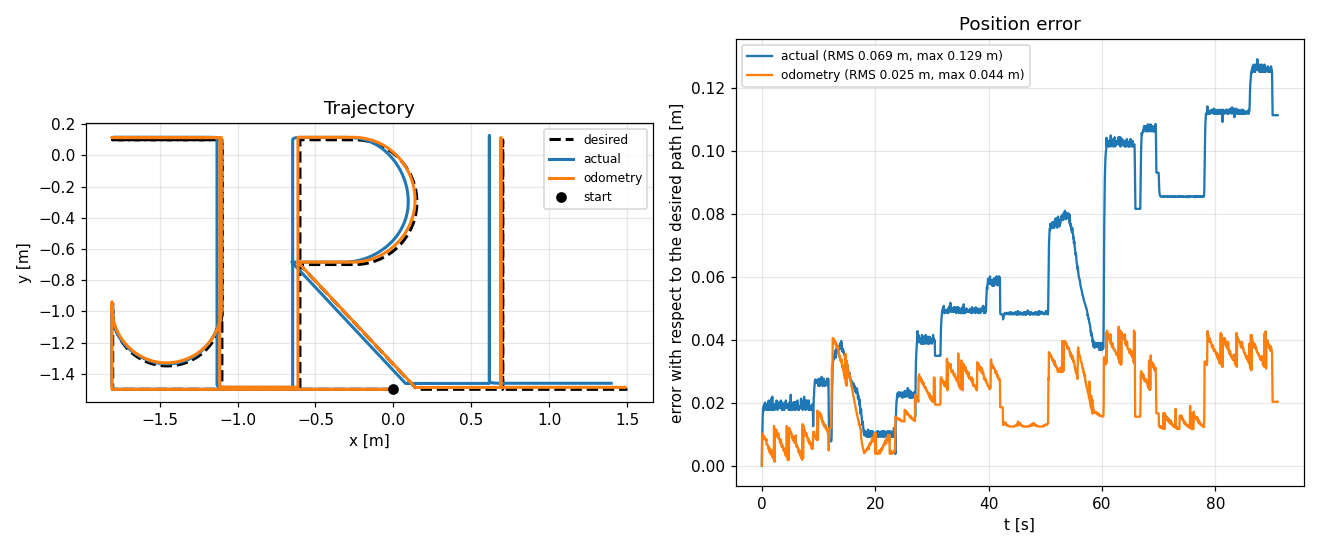

Values plotted in this chart, from the file beside it:
t_s, desired_x, desired_y, actual_x, actual_y, odom_x, odom_y
0.0, 4.421051162397814e-19, -1.5, 4.421051162397814e-19, -1.5, 4.421051162397814e-19, -1.5
0.048, -0.0096, -1.5, -0.001788, -1.5, 4.421051162397814e-19, -1.5
0.099, -0.0198, -1.5, -0.007611, -1.5, -0.0096, -1.5
0.15, -0.03, -1.5, -0.0147, -1.5, -0.0198, -1.5
0.198, -0.0396, -1.5, -0.02177, -1.5, -0.0306, -1.5
0.249, -0.0498, -1.5, -0.03155, -1.5, -0.0402, -1.5
0.3, -0.06, -1.5, -0.0418, -1.5, -0.0504, -1.5
0.348, -0.0696, -1.5, -0.05053, -1.5, -0.0612, -1.5
0.399, -0.0798, -1.5, -0.06233, -1.5, -0.0714, -1.5
0.45, -0.09, -1.5, -0.07184, -1.5, -0.0816, -1.5
0.498, -0.0996, -1.5, -0.08019, -1.5, -0.0906, -1.5
0.549, -0.1098, -1.5, -0.08976, -1.5, -0.1014, -1.5
0.6, -0.12, -1.5, -0.1017, -1.5, -0.1116, -1.5
0.648, -0.1296, -1.5, -0.1101, -1.5, -0.1212, -1.5
0.699, -0.1398, -1.5, -0.1209, -1.5, -0.1314, -1.5
0.75, -0.15, -1.5, -0.1317, -1.5, -0.1422, -1.5
0.798, -0.1596, -1.5, -0.1401, -1.5, -0.1512, -1.5
0.849, -0.1698, -1.5, -0.1521, -1.5, -0.1632, -1.5
0.9, -0.18, -1.5, -0.1623, -1.5, -0.1734, -1.5
0.948, -0.1896, -1.5, -0.1701, -1.5, -0.183, -1.5
0.999, -0.1998, -1.5, -0.1809, -1.5, -0.1932, -1.5
1.05, -0.21, -1.5, -0.1923, -1.5, -0.2034, -1.5
1.098, -0.2196, -1.5, -0.2019, -1.5, -0.2136, -1.5
1.149, -0.2298, -1.5, -0.2097, -1.5, -0.2244, -1.5
1.2, -0.24, -1.5, -0.2193, -1.5, -0.234, -1.5
1.248, -0.2496, -1.5, -0.2295, -1.5, -0.2448, -1.5
1.299, -0.2598, -1.5, -0.2409, -1.5, -0.255, -1.5
1.35, -0.27, -1.5, -0.2523, -1.5, -0.2646, -1.5
1.398, -0.2796, -1.5, -0.2613, -1.5, -0.2754, -1.5
1.449, -0.2898, -1.5, -0.2709, -1.5, -0.2844, -1.5
1.5, -0.3, -1.5, -0.2799, -1.5, -0.2958, -1.5
1.548, -0.3096, -1.5, -0.2907, -1.5, -0.306, -1.5
1.599, -0.3198, -1.5, -0.3021, -1.5, -0.3156, -1.5
1.65, -0.33, -1.5, -0.3087, -1.5, -0.3264, -1.5
1.698, -0.3396, -1.5, -0.3213, -1.5, -0.336, -1.5
1.749, -0.3498, -1.5, -0.3321, -1.5, -0.3456, -1.5
1.8, -0.36, -1.5, -0.3387, -1.5, -0.3552, -1.5
1.848, -0.3696, -1.5, -0.3477, -1.5, -0.3666, -1.5
1.899, -0.3798, -1.5, -0.3609, -1.5, -0.3762, -1.5
1.95, -0.39, -1.5, -0.3723, -1.5, -0.3876, -1.5
1.998, -0.3996, -1.5, -0.3807, -1.5, -0.396, -1.5
2.049, -0.4098, -1.5, -0.3909, -1.5, -0.4068, -1.5
2.1, -0.42, -1.5, -0.4005, -1.5, -0.417, -1.5
2.148, -0.4296, -1.5, -0.4107, -1.5, -0.417, -1.5
2.199, -0.4398, -1.5, -0.4203, -1.5, -0.4374, -1.5
2.25, -0.45, -1.5, -0.4323, -1.5, -0.4488, -1.5
2.298, -0.4596, -1.5, -0.4413, -1.5, -0.4488, -1.5
2.349, -0.4698, -1.5, -0.4509, -1.5, -0.459, -1.5
2.4, -0.48, -1.5, -0.4605, -1.5, -0.4686, -1.5
2.448, -0.4896, -1.5, -0.4707, -1.5, -0.4788, -1.5
2.499, -0.4998, -1.5, -0.4815, -1.5, -0.4896, -1.5
2.55, -0.51, -1.5, -0.4917, -1.5, -0.4986, -1.5
2.598, -0.5196, -1.5, -0.4989, -1.5, -0.5094, -1.5
2.649, -0.5298, -1.5, -0.5115, -1.5, -0.5202, -1.5
2.7, -0.54, -1.5, -0.5199, -1.5, -0.5298, -1.5
2.748, -0.5496, -1.5, -0.5319, -1.5, -0.5406, -1.5
2.799, -0.5598, -1.5, -0.5409, -1.5, -0.5502, -1.5
2.85, -0.57, -1.5, -0.5517, -1.5, -0.5604, -1.5
2.898, -0.5796, -1.5, -0.5613, -1.5, -0.5694, -1.5
2.949, -0.5898, -1.5, -0.5709, -1.5, -0.5796, -1.5
... 1,761 more rows
